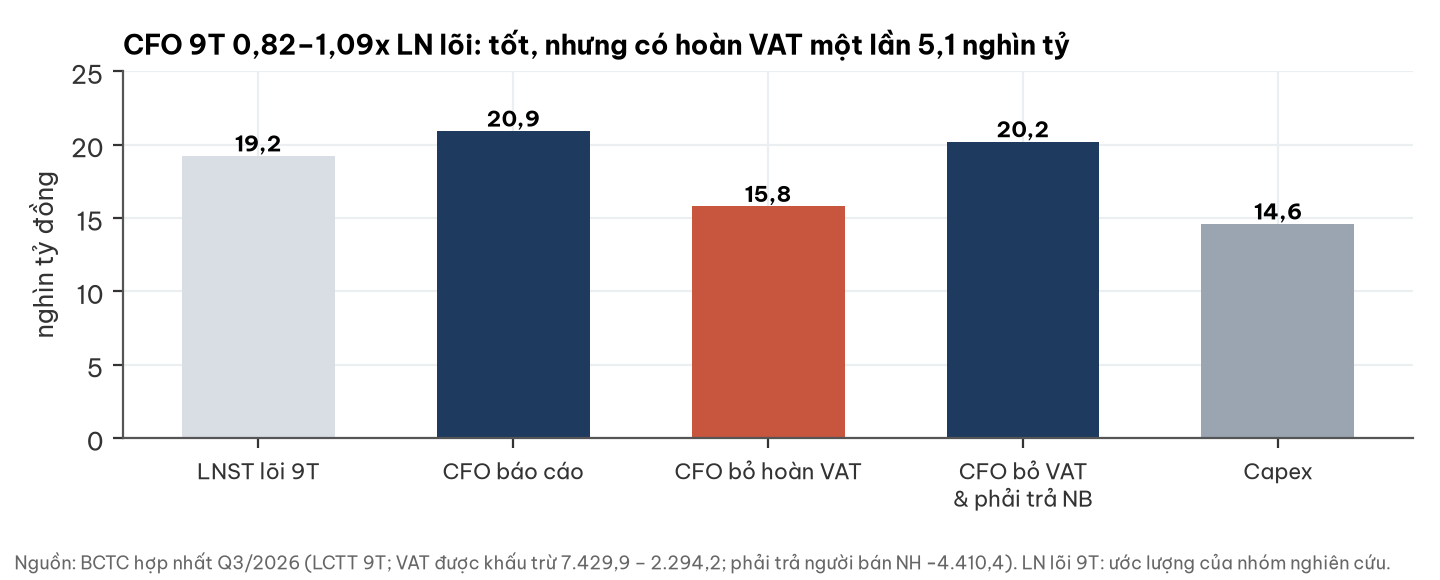

Data behind this chart, as committed beside it:
muc, ty
LNST lõi 9T, 19243
CFO báo cáo, 20936
CFO bỏ hoàn VAT, 15801
CFO bỏ VAT?& phải trả NB, 20211
Capex, 14607
